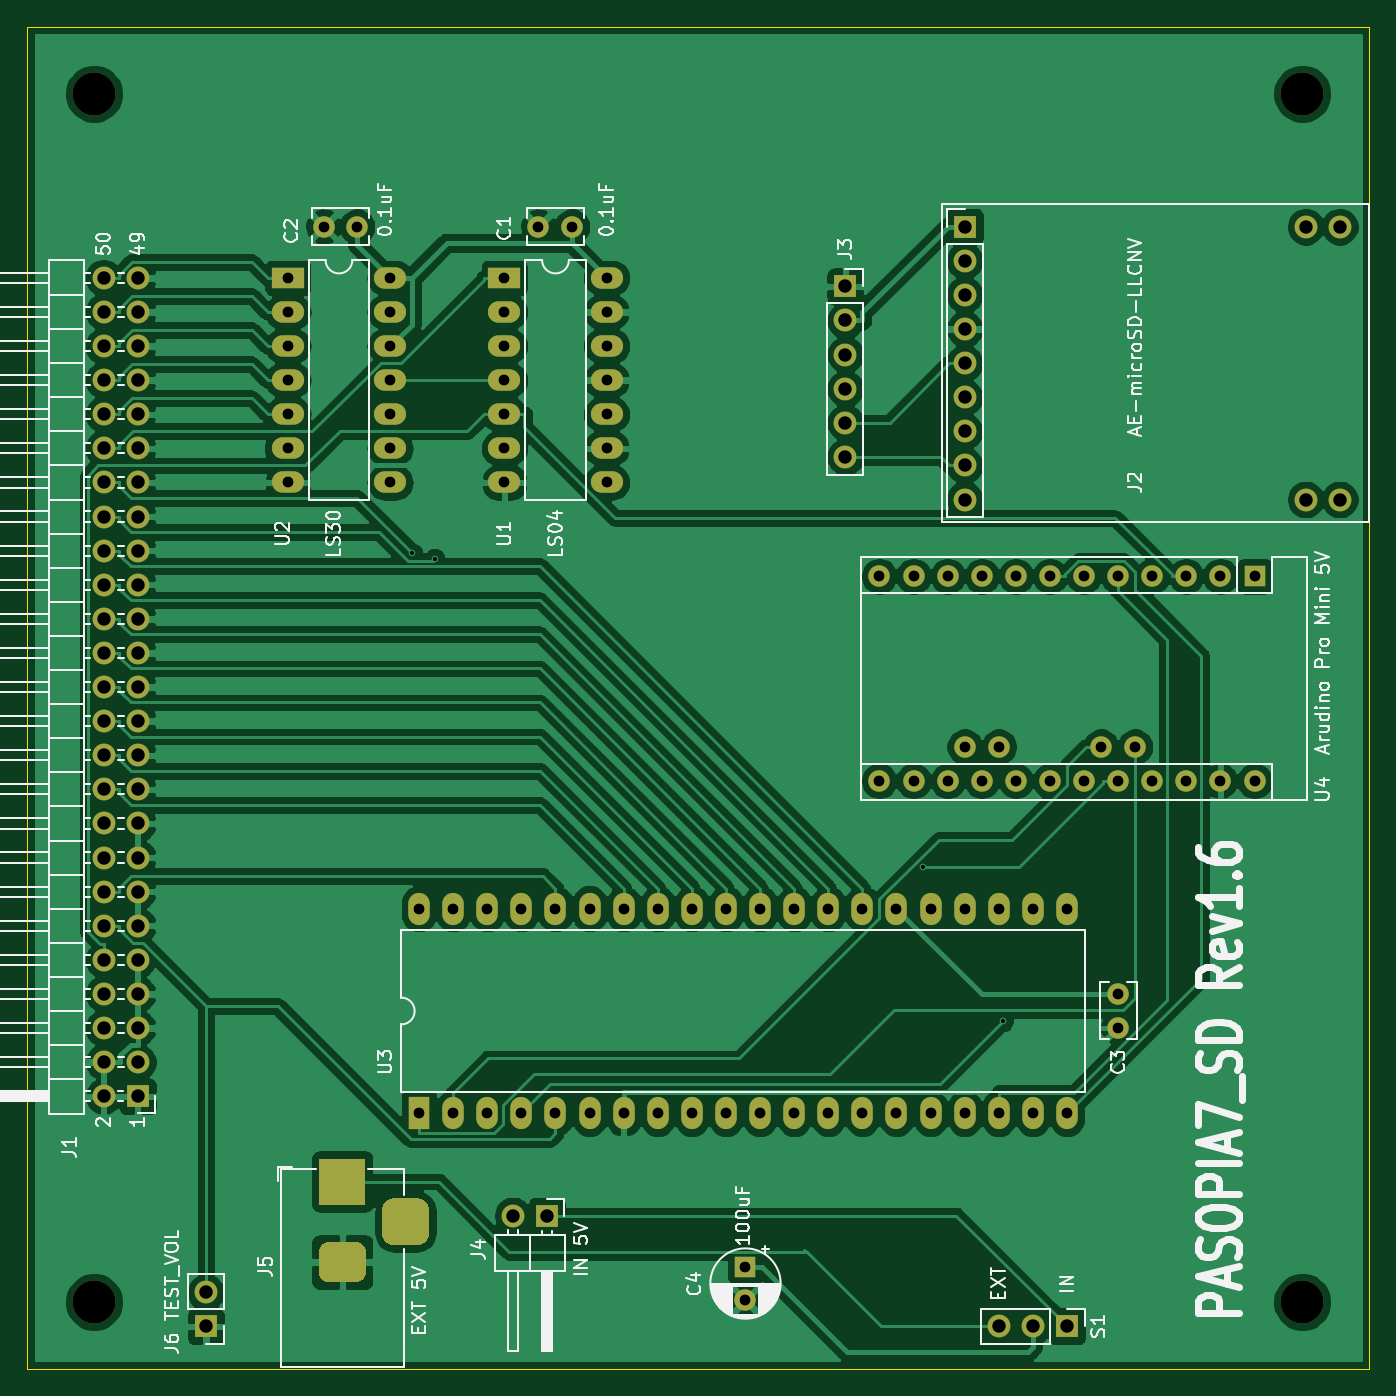
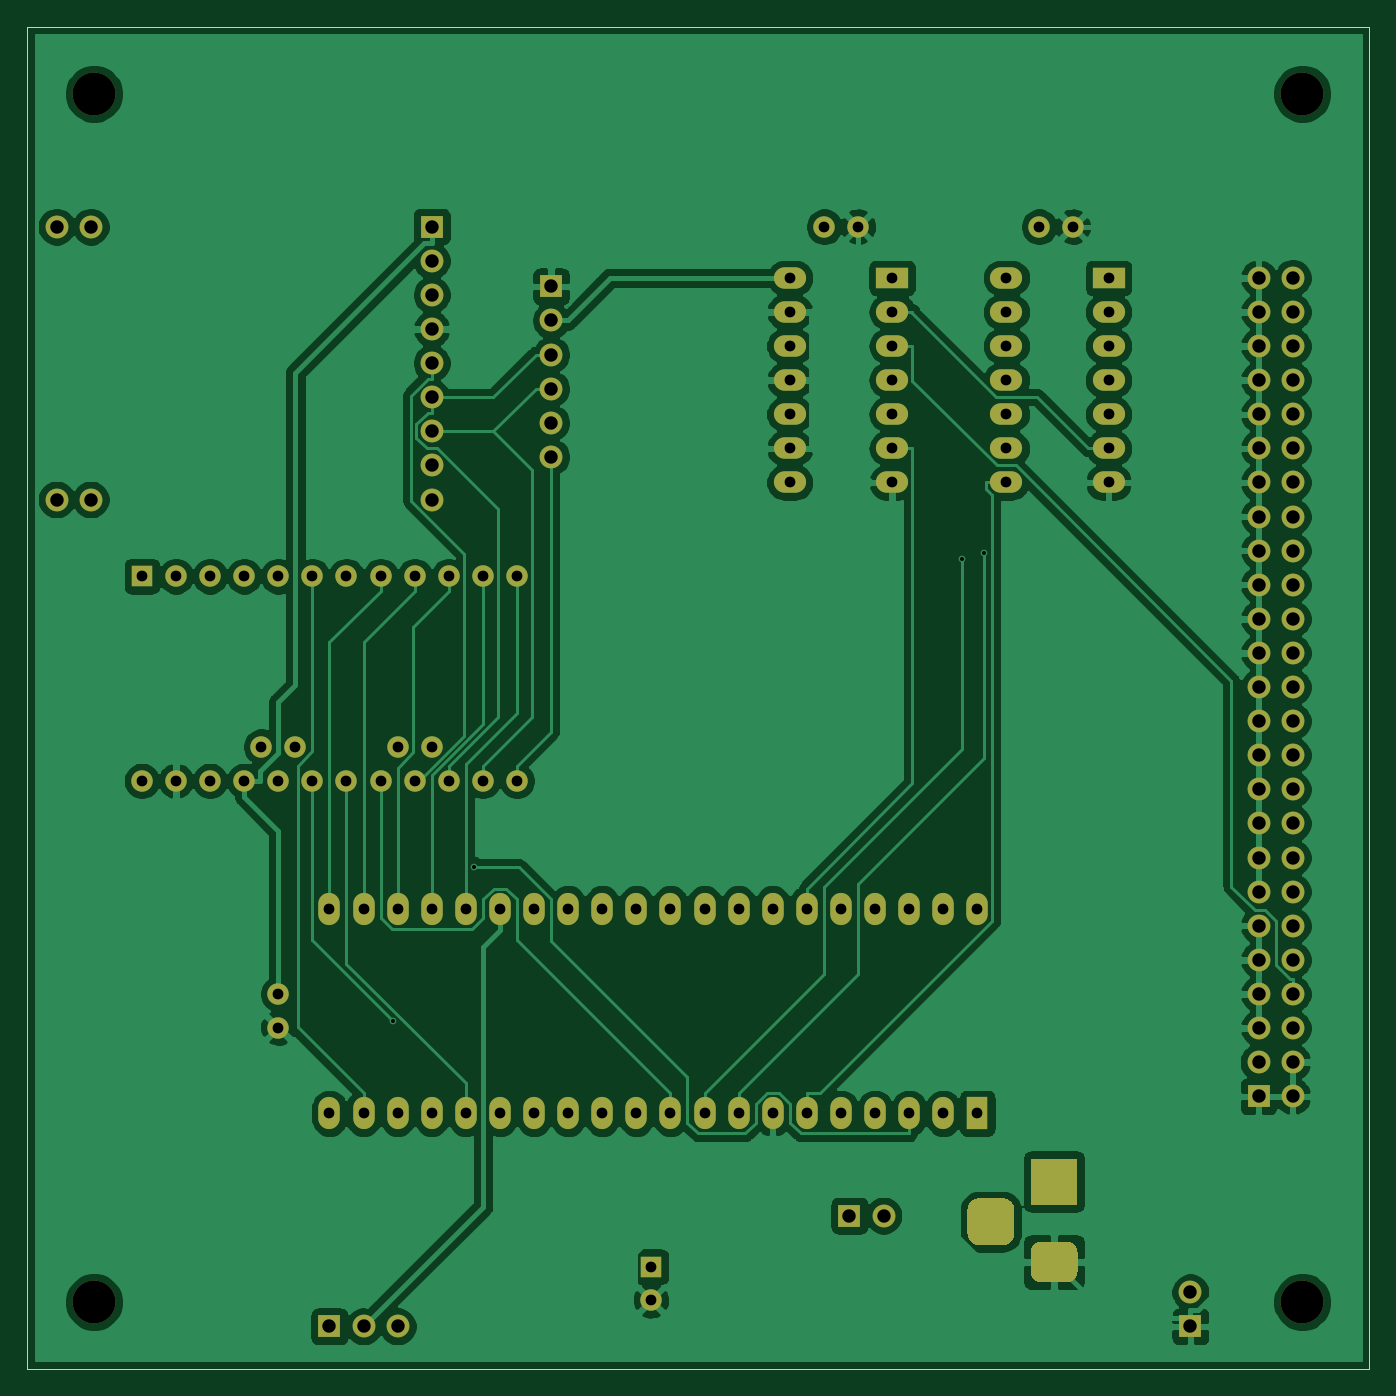
Circuit board: 10 layer files. Board 100.0 x 100.0 mm.
- bottom_copper: PASOPIA7_SD-B_Cu.gbl (180086 bytes)
- bottom_mask: PASOPIA7_SD-B_Mask.gbs (6034 bytes)
- paste: PASOPIA7_SD-B_Paste.gbp (523 bytes)
- bottom_silk: PASOPIA7_SD-B_SilkS.gbo (524 bytes)
- outline: PASOPIA7_SD-Edge_Cuts.gm1 (706 bytes)
- top_copper: PASOPIA7_SD-F_Cu.gtl (214026 bytes)
- top_mask: PASOPIA7_SD-F_Mask.gts (6034 bytes)
- paste: PASOPIA7_SD-F_Paste.gtp (523 bytes)
- top_silk: PASOPIA7_SD-F_SilkS.gto (51075 bytes)
- drill: PASOPIA7_SD.drl (3114 bytes)

=== bottom_copper: PASOPIA7_SD-B_Cu.gbl (180086 bytes, source omitted) ===
=== bottom_mask: PASOPIA7_SD-B_Mask.gbs ===
G04 #@! TF.GenerationSoftware,KiCad,Pcbnew,(5.1.9)-1*
G04 #@! TF.CreationDate,2025-08-03T17:35:04+09:00*
G04 #@! TF.ProjectId,PASOPIA7_SD,5041534f-5049-4413-975f-53442e6b6963,rev?*
G04 #@! TF.SameCoordinates,PX53920b0PY93c3260*
G04 #@! TF.FileFunction,Soldermask,Bot*
G04 #@! TF.FilePolarity,Negative*
%FSLAX46Y46*%
G04 Gerber Fmt 4.6, Leading zero omitted, Abs format (unit mm)*
G04 Created by KiCad (PCBNEW (5.1.9)-1) date 2025-08-03 17:35:04*
%MOMM*%
%LPD*%
G01*
G04 APERTURE LIST*
%ADD10C,1.600000*%
%ADD11R,1.600000X2.400000*%
%ADD12O,1.600000X2.400000*%
%ADD13C,3.200000*%
%ADD14R,1.600000X1.600000*%
%ADD15O,1.700000X1.700000*%
%ADD16R,1.700000X1.700000*%
%ADD17R,2.400000X1.600000*%
%ADD18O,2.400000X1.600000*%
%ADD19O,1.600000X1.600000*%
%ADD20R,3.500000X3.500000*%
G04 APERTURE END LIST*
D10*
X81280000Y27940000D03*
X81280000Y25440000D03*
D11*
X29210000Y19050000D03*
D12*
X77470000Y34290000D03*
X31750000Y19050000D03*
X74930000Y34290000D03*
X34290000Y19050000D03*
X72390000Y34290000D03*
X36830000Y19050000D03*
X69850000Y34290000D03*
X39370000Y19050000D03*
X67310000Y34290000D03*
X41910000Y19050000D03*
X64770000Y34290000D03*
X44450000Y19050000D03*
X62230000Y34290000D03*
X46990000Y19050000D03*
X59690000Y34290000D03*
X49530000Y19050000D03*
X57150000Y34290000D03*
X52070000Y19050000D03*
X54610000Y34290000D03*
X54610000Y19050000D03*
X52070000Y34290000D03*
X57150000Y19050000D03*
X49530000Y34290000D03*
X59690000Y19050000D03*
X46990000Y34290000D03*
X62230000Y19050000D03*
X44450000Y34290000D03*
X64770000Y19050000D03*
X41910000Y34290000D03*
X67310000Y19050000D03*
X39370000Y34290000D03*
X69850000Y19050000D03*
X36830000Y34290000D03*
X72390000Y19050000D03*
X34290000Y34290000D03*
X74930000Y19050000D03*
X31750000Y34290000D03*
X77470000Y19050000D03*
X29210000Y34290000D03*
D13*
X5000000Y95000000D03*
X95000000Y95000000D03*
X95000000Y5000000D03*
X5000000Y5000000D03*
D14*
X53521000Y7620000D03*
D10*
X53521000Y5120000D03*
X38100000Y85090000D03*
X40600000Y85090000D03*
X24598000Y85090000D03*
X22098000Y85090000D03*
D15*
X5715000Y81280000D03*
X8255000Y81280000D03*
X5715000Y78740000D03*
X8255000Y78740000D03*
X5715000Y76200000D03*
X8255000Y76200000D03*
X5715000Y73660000D03*
X8255000Y73660000D03*
X5715000Y71120000D03*
X8255000Y71120000D03*
X5715000Y68580000D03*
X8255000Y68580000D03*
X5715000Y66040000D03*
X8255000Y66040000D03*
X5715000Y63500000D03*
X8255000Y63500000D03*
X5715000Y60960000D03*
X8255000Y60960000D03*
X5715000Y58420000D03*
X8255000Y58420000D03*
X5715000Y55880000D03*
X8255000Y55880000D03*
X5715000Y53340000D03*
X8255000Y53340000D03*
X5715000Y50800000D03*
X8255000Y50800000D03*
X5715000Y48260000D03*
X8255000Y48260000D03*
X5715000Y45720000D03*
X8255000Y45720000D03*
X5715000Y43180000D03*
X8255000Y43180000D03*
X5715000Y40640000D03*
X8255000Y40640000D03*
X5715000Y38100000D03*
X8255000Y38100000D03*
X5715000Y35560000D03*
X8255000Y35560000D03*
X5715000Y33020000D03*
X8255000Y33020000D03*
X5715000Y30480000D03*
X8255000Y30480000D03*
X5715000Y27940000D03*
X8255000Y27940000D03*
X5715000Y25400000D03*
X8255000Y25400000D03*
X5715000Y22860000D03*
X8255000Y22860000D03*
X5715000Y20320000D03*
D16*
X8255000Y20320000D03*
D17*
X19431000Y81280000D03*
D18*
X27051000Y66040000D03*
X19431000Y78740000D03*
X27051000Y68580000D03*
X19431000Y76200000D03*
X27051000Y71120000D03*
X19431000Y73660000D03*
X27051000Y73660000D03*
X19431000Y71120000D03*
X27051000Y76200000D03*
X19431000Y68580000D03*
X27051000Y78740000D03*
X19431000Y66040000D03*
X27051000Y81280000D03*
D16*
X69850000Y85090000D03*
D15*
X69850000Y82550000D03*
X69850000Y80010000D03*
X69850000Y77470000D03*
X69850000Y74930000D03*
X69850000Y72390000D03*
X69850000Y69850000D03*
X69850000Y67310000D03*
X69850000Y64770000D03*
X97790000Y64770000D03*
X95250000Y64770000D03*
X97790000Y85090000D03*
X95250000Y85090000D03*
D14*
X91440000Y59055000D03*
D19*
X88900000Y59055000D03*
X86360000Y59055000D03*
X63500000Y43815000D03*
X83820000Y59055000D03*
X66040000Y43815000D03*
X81280000Y59055000D03*
X68580000Y43815000D03*
X78740000Y59055000D03*
X71120000Y43815000D03*
X76200000Y59055000D03*
X73660000Y43815000D03*
X73660000Y59055000D03*
X76200000Y43815000D03*
X71120000Y59055000D03*
X78740000Y43815000D03*
X68580000Y59055000D03*
X81280000Y43815000D03*
X66040000Y59055000D03*
X83820000Y43815000D03*
X63500000Y59055000D03*
X86360000Y43815000D03*
X88900000Y43815000D03*
X91440000Y43815000D03*
X82550000Y46355000D03*
X80010000Y46355000D03*
X72390000Y46355000D03*
X69850000Y46355000D03*
D16*
X60960000Y80645000D03*
D15*
X60960000Y78105000D03*
X60960000Y75565000D03*
X60960000Y73025000D03*
X60960000Y70485000D03*
X60960000Y67945000D03*
D16*
X38735000Y11430000D03*
D15*
X36195000Y11430000D03*
D17*
X35560000Y81280000D03*
D18*
X43180000Y66040000D03*
X35560000Y78740000D03*
X43180000Y68580000D03*
X35560000Y76200000D03*
X43180000Y71120000D03*
X35560000Y73660000D03*
X43180000Y73660000D03*
X35560000Y71120000D03*
X43180000Y76200000D03*
X35560000Y68580000D03*
X43180000Y78740000D03*
X35560000Y66040000D03*
X43180000Y81280000D03*
D20*
X23495000Y13970000D03*
G36*
G01*
X24495000Y6470000D02*
X22495000Y6470000D01*
G75*
G02*
X21745000Y7220000I0J750000D01*
G01*
X21745000Y8720000D01*
G75*
G02*
X22495000Y9470000I750000J0D01*
G01*
X24495000Y9470000D01*
G75*
G02*
X25245000Y8720000I0J-750000D01*
G01*
X25245000Y7220000D01*
G75*
G02*
X24495000Y6470000I-750000J0D01*
G01*
G37*
G36*
G01*
X29070000Y9220000D02*
X27320000Y9220000D01*
G75*
G02*
X26445000Y10095000I0J875000D01*
G01*
X26445000Y11845000D01*
G75*
G02*
X27320000Y12720000I875000J0D01*
G01*
X29070000Y12720000D01*
G75*
G02*
X29945000Y11845000I0J-875000D01*
G01*
X29945000Y10095000D01*
G75*
G02*
X29070000Y9220000I-875000J0D01*
G01*
G37*
D16*
X77470000Y3175000D03*
D15*
X74930000Y3175000D03*
X72390000Y3175000D03*
D16*
X13335000Y3175000D03*
D15*
X13335000Y5715000D03*
M02*

=== paste: PASOPIA7_SD-B_Paste.gbp ===
G04 #@! TF.GenerationSoftware,KiCad,Pcbnew,(5.1.9)-1*
G04 #@! TF.CreationDate,2025-08-03T17:35:04+09:00*
G04 #@! TF.ProjectId,PASOPIA7_SD,5041534f-5049-4413-975f-53442e6b6963,rev?*
G04 #@! TF.SameCoordinates,PX53920b0PY93c3260*
G04 #@! TF.FileFunction,Paste,Bot*
G04 #@! TF.FilePolarity,Positive*
%FSLAX46Y46*%
G04 Gerber Fmt 4.6, Leading zero omitted, Abs format (unit mm)*
G04 Created by KiCad (PCBNEW (5.1.9)-1) date 2025-08-03 17:35:04*
%MOMM*%
%LPD*%
G01*
G04 APERTURE LIST*
G04 APERTURE END LIST*
M02*

=== bottom_silk: PASOPIA7_SD-B_SilkS.gbo ===
G04 #@! TF.GenerationSoftware,KiCad,Pcbnew,(5.1.9)-1*
G04 #@! TF.CreationDate,2025-08-03T17:35:04+09:00*
G04 #@! TF.ProjectId,PASOPIA7_SD,5041534f-5049-4413-975f-53442e6b6963,rev?*
G04 #@! TF.SameCoordinates,PX53920b0PY93c3260*
G04 #@! TF.FileFunction,Legend,Bot*
G04 #@! TF.FilePolarity,Positive*
%FSLAX46Y46*%
G04 Gerber Fmt 4.6, Leading zero omitted, Abs format (unit mm)*
G04 Created by KiCad (PCBNEW (5.1.9)-1) date 2025-08-03 17:35:04*
%MOMM*%
%LPD*%
G01*
G04 APERTURE LIST*
G04 APERTURE END LIST*
M02*

=== outline: PASOPIA7_SD-Edge_Cuts.gm1 ===
G04 #@! TF.GenerationSoftware,KiCad,Pcbnew,(5.1.9)-1*
G04 #@! TF.CreationDate,2025-08-03T17:35:04+09:00*
G04 #@! TF.ProjectId,PASOPIA7_SD,5041534f-5049-4413-975f-53442e6b6963,rev?*
G04 #@! TF.SameCoordinates,PX53920b0PY93c3260*
G04 #@! TF.FileFunction,Profile,NP*
%FSLAX46Y46*%
G04 Gerber Fmt 4.6, Leading zero omitted, Abs format (unit mm)*
G04 Created by KiCad (PCBNEW (5.1.9)-1) date 2025-08-03 17:35:04*
%MOMM*%
%LPD*%
G01*
G04 APERTURE LIST*
G04 #@! TA.AperFunction,Profile*
%ADD10C,0.050000*%
G04 #@! TD*
G04 APERTURE END LIST*
D10*
X0Y100000000D02*
X0Y0D01*
X100000000Y0D02*
X100000000Y100000000D01*
X0Y0D02*
X100000000Y0D01*
X100000000Y100000000D02*
X0Y100000000D01*
M02*

=== top_copper: PASOPIA7_SD-F_Cu.gtl (214026 bytes, source omitted) ===
=== top_mask: PASOPIA7_SD-F_Mask.gts ===
G04 #@! TF.GenerationSoftware,KiCad,Pcbnew,(5.1.9)-1*
G04 #@! TF.CreationDate,2025-08-03T17:35:04+09:00*
G04 #@! TF.ProjectId,PASOPIA7_SD,5041534f-5049-4413-975f-53442e6b6963,rev?*
G04 #@! TF.SameCoordinates,PX53920b0PY93c3260*
G04 #@! TF.FileFunction,Soldermask,Top*
G04 #@! TF.FilePolarity,Negative*
%FSLAX46Y46*%
G04 Gerber Fmt 4.6, Leading zero omitted, Abs format (unit mm)*
G04 Created by KiCad (PCBNEW (5.1.9)-1) date 2025-08-03 17:35:04*
%MOMM*%
%LPD*%
G01*
G04 APERTURE LIST*
%ADD10C,1.600000*%
%ADD11R,1.600000X2.400000*%
%ADD12O,1.600000X2.400000*%
%ADD13C,3.200000*%
%ADD14R,1.600000X1.600000*%
%ADD15O,1.700000X1.700000*%
%ADD16R,1.700000X1.700000*%
%ADD17R,2.400000X1.600000*%
%ADD18O,2.400000X1.600000*%
%ADD19O,1.600000X1.600000*%
%ADD20R,3.500000X3.500000*%
G04 APERTURE END LIST*
D10*
X81280000Y27940000D03*
X81280000Y25440000D03*
D11*
X29210000Y19050000D03*
D12*
X77470000Y34290000D03*
X31750000Y19050000D03*
X74930000Y34290000D03*
X34290000Y19050000D03*
X72390000Y34290000D03*
X36830000Y19050000D03*
X69850000Y34290000D03*
X39370000Y19050000D03*
X67310000Y34290000D03*
X41910000Y19050000D03*
X64770000Y34290000D03*
X44450000Y19050000D03*
X62230000Y34290000D03*
X46990000Y19050000D03*
X59690000Y34290000D03*
X49530000Y19050000D03*
X57150000Y34290000D03*
X52070000Y19050000D03*
X54610000Y34290000D03*
X54610000Y19050000D03*
X52070000Y34290000D03*
X57150000Y19050000D03*
X49530000Y34290000D03*
X59690000Y19050000D03*
X46990000Y34290000D03*
X62230000Y19050000D03*
X44450000Y34290000D03*
X64770000Y19050000D03*
X41910000Y34290000D03*
X67310000Y19050000D03*
X39370000Y34290000D03*
X69850000Y19050000D03*
X36830000Y34290000D03*
X72390000Y19050000D03*
X34290000Y34290000D03*
X74930000Y19050000D03*
X31750000Y34290000D03*
X77470000Y19050000D03*
X29210000Y34290000D03*
D13*
X5000000Y95000000D03*
X95000000Y95000000D03*
X95000000Y5000000D03*
X5000000Y5000000D03*
D14*
X53521000Y7620000D03*
D10*
X53521000Y5120000D03*
X38100000Y85090000D03*
X40600000Y85090000D03*
X24598000Y85090000D03*
X22098000Y85090000D03*
D15*
X5715000Y81280000D03*
X8255000Y81280000D03*
X5715000Y78740000D03*
X8255000Y78740000D03*
X5715000Y76200000D03*
X8255000Y76200000D03*
X5715000Y73660000D03*
X8255000Y73660000D03*
X5715000Y71120000D03*
X8255000Y71120000D03*
X5715000Y68580000D03*
X8255000Y68580000D03*
X5715000Y66040000D03*
X8255000Y66040000D03*
X5715000Y63500000D03*
X8255000Y63500000D03*
X5715000Y60960000D03*
X8255000Y60960000D03*
X5715000Y58420000D03*
X8255000Y58420000D03*
X5715000Y55880000D03*
X8255000Y55880000D03*
X5715000Y53340000D03*
X8255000Y53340000D03*
X5715000Y50800000D03*
X8255000Y50800000D03*
X5715000Y48260000D03*
X8255000Y48260000D03*
X5715000Y45720000D03*
X8255000Y45720000D03*
X5715000Y43180000D03*
X8255000Y43180000D03*
X5715000Y40640000D03*
X8255000Y40640000D03*
X5715000Y38100000D03*
X8255000Y38100000D03*
X5715000Y35560000D03*
X8255000Y35560000D03*
X5715000Y33020000D03*
X8255000Y33020000D03*
X5715000Y30480000D03*
X8255000Y30480000D03*
X5715000Y27940000D03*
X8255000Y27940000D03*
X5715000Y25400000D03*
X8255000Y25400000D03*
X5715000Y22860000D03*
X8255000Y22860000D03*
X5715000Y20320000D03*
D16*
X8255000Y20320000D03*
D17*
X19431000Y81280000D03*
D18*
X27051000Y66040000D03*
X19431000Y78740000D03*
X27051000Y68580000D03*
X19431000Y76200000D03*
X27051000Y71120000D03*
X19431000Y73660000D03*
X27051000Y73660000D03*
X19431000Y71120000D03*
X27051000Y76200000D03*
X19431000Y68580000D03*
X27051000Y78740000D03*
X19431000Y66040000D03*
X27051000Y81280000D03*
D16*
X69850000Y85090000D03*
D15*
X69850000Y82550000D03*
X69850000Y80010000D03*
X69850000Y77470000D03*
X69850000Y74930000D03*
X69850000Y72390000D03*
X69850000Y69850000D03*
X69850000Y67310000D03*
X69850000Y64770000D03*
X97790000Y64770000D03*
X95250000Y64770000D03*
X97790000Y85090000D03*
X95250000Y85090000D03*
D14*
X91440000Y59055000D03*
D19*
X88900000Y59055000D03*
X86360000Y59055000D03*
X63500000Y43815000D03*
X83820000Y59055000D03*
X66040000Y43815000D03*
X81280000Y59055000D03*
X68580000Y43815000D03*
X78740000Y59055000D03*
X71120000Y43815000D03*
X76200000Y59055000D03*
X73660000Y43815000D03*
X73660000Y59055000D03*
X76200000Y43815000D03*
X71120000Y59055000D03*
X78740000Y43815000D03*
X68580000Y59055000D03*
X81280000Y43815000D03*
X66040000Y59055000D03*
X83820000Y43815000D03*
X63500000Y59055000D03*
X86360000Y43815000D03*
X88900000Y43815000D03*
X91440000Y43815000D03*
X82550000Y46355000D03*
X80010000Y46355000D03*
X72390000Y46355000D03*
X69850000Y46355000D03*
D16*
X60960000Y80645000D03*
D15*
X60960000Y78105000D03*
X60960000Y75565000D03*
X60960000Y73025000D03*
X60960000Y70485000D03*
X60960000Y67945000D03*
D16*
X38735000Y11430000D03*
D15*
X36195000Y11430000D03*
D17*
X35560000Y81280000D03*
D18*
X43180000Y66040000D03*
X35560000Y78740000D03*
X43180000Y68580000D03*
X35560000Y76200000D03*
X43180000Y71120000D03*
X35560000Y73660000D03*
X43180000Y73660000D03*
X35560000Y71120000D03*
X43180000Y76200000D03*
X35560000Y68580000D03*
X43180000Y78740000D03*
X35560000Y66040000D03*
X43180000Y81280000D03*
D20*
X23495000Y13970000D03*
G36*
G01*
X24495000Y6470000D02*
X22495000Y6470000D01*
G75*
G02*
X21745000Y7220000I0J750000D01*
G01*
X21745000Y8720000D01*
G75*
G02*
X22495000Y9470000I750000J0D01*
G01*
X24495000Y9470000D01*
G75*
G02*
X25245000Y8720000I0J-750000D01*
G01*
X25245000Y7220000D01*
G75*
G02*
X24495000Y6470000I-750000J0D01*
G01*
G37*
G36*
G01*
X29070000Y9220000D02*
X27320000Y9220000D01*
G75*
G02*
X26445000Y10095000I0J875000D01*
G01*
X26445000Y11845000D01*
G75*
G02*
X27320000Y12720000I875000J0D01*
G01*
X29070000Y12720000D01*
G75*
G02*
X29945000Y11845000I0J-875000D01*
G01*
X29945000Y10095000D01*
G75*
G02*
X29070000Y9220000I-875000J0D01*
G01*
G37*
D16*
X77470000Y3175000D03*
D15*
X74930000Y3175000D03*
X72390000Y3175000D03*
D16*
X13335000Y3175000D03*
D15*
X13335000Y5715000D03*
M02*

=== paste: PASOPIA7_SD-F_Paste.gtp ===
G04 #@! TF.GenerationSoftware,KiCad,Pcbnew,(5.1.9)-1*
G04 #@! TF.CreationDate,2025-08-03T17:35:04+09:00*
G04 #@! TF.ProjectId,PASOPIA7_SD,5041534f-5049-4413-975f-53442e6b6963,rev?*
G04 #@! TF.SameCoordinates,PX53920b0PY93c3260*
G04 #@! TF.FileFunction,Paste,Top*
G04 #@! TF.FilePolarity,Positive*
%FSLAX46Y46*%
G04 Gerber Fmt 4.6, Leading zero omitted, Abs format (unit mm)*
G04 Created by KiCad (PCBNEW (5.1.9)-1) date 2025-08-03 17:35:04*
%MOMM*%
%LPD*%
G01*
G04 APERTURE LIST*
G04 APERTURE END LIST*
M02*

=== top_silk: PASOPIA7_SD-F_SilkS.gto (51075 bytes, source omitted) ===
=== drill: PASOPIA7_SD.drl ===
M48
; DRILL file {KiCad (5.1.9)-1} date 08/03/25 17:35:07
; FORMAT={-:-/ absolute / metric / decimal}
; #@! TF.CreationDate,2025-08-03T17:35:07+09:00
; #@! TF.GenerationSoftware,Kicad,Pcbnew,(5.1.9)-1
FMAT,2
METRIC
T1C0.300
T2C0.800
T3C1.000
T4C3.200
%
G90
G05
T1
X28.705Y60.777
X30.365Y60.369
X66.714Y37.414
X72.701Y25.899
T2
X19.431Y81.28
X19.431Y78.74
X19.431Y76.2
X19.431Y73.66
X19.431Y71.12
X19.431Y68.58
X19.431Y66.04
X22.098Y85.09
X24.598Y85.09
X27.051Y81.28
X27.051Y78.74
X27.051Y76.2
X27.051Y73.66
X27.051Y71.12
X27.051Y68.58
X27.051Y66.04
X29.21Y34.29
X29.21Y19.05
X31.75Y34.29
X31.75Y19.05
X34.29Y34.29
X34.29Y19.05
X35.56Y81.28
X35.56Y78.74
X35.56Y76.2
X35.56Y73.66
X35.56Y71.12
X35.56Y68.58
X35.56Y66.04
X36.83Y34.29
X36.83Y19.05
X38.1Y85.09
X39.37Y34.29
X39.37Y19.05
X40.6Y85.09
X41.91Y34.29
X41.91Y19.05
X43.18Y81.28
X43.18Y78.74
X43.18Y76.2
X43.18Y73.66
X43.18Y71.12
X43.18Y68.58
X43.18Y66.04
X44.45Y34.29
X44.45Y19.05
X46.99Y34.29
X46.99Y19.05
X49.53Y34.29
X49.53Y19.05
X52.07Y34.29
X52.07Y19.05
X53.521Y7.62
X53.521Y5.12
X54.61Y34.29
X54.61Y19.05
X57.15Y34.29
X57.15Y19.05
X59.69Y34.29
X59.69Y19.05
X62.23Y34.29
X62.23Y19.05
X63.5Y59.055
X63.5Y43.815
X64.77Y34.29
X64.77Y19.05
X66.04Y59.055
X66.04Y43.815
X67.31Y34.29
X67.31Y19.05
X68.58Y59.055
X68.58Y43.815
X69.85Y46.355
X69.85Y34.29
X69.85Y19.05
X71.12Y59.055
X71.12Y43.815
X72.39Y46.355
X72.39Y34.29
X72.39Y19.05
X73.66Y59.055
X73.66Y43.815
X74.93Y34.29
X74.93Y19.05
X76.2Y59.055
X76.2Y43.815
X77.47Y34.29
X77.47Y19.05
X78.74Y59.055
X78.74Y43.815
X80.01Y46.355
X81.28Y59.055
X81.28Y43.815
X81.28Y27.94
X81.28Y25.44
X82.55Y46.355
X83.82Y59.055
X83.82Y43.815
X86.36Y59.055
X86.36Y43.815
X88.9Y59.055
X88.9Y43.815
X91.44Y59.055
X91.44Y43.815
T3
X5.715Y81.28
X5.715Y78.74
X5.715Y76.2
X5.715Y73.66
X5.715Y71.12
X5.715Y68.58
X5.715Y66.04
X5.715Y63.5
X5.715Y60.96
X5.715Y58.42
X5.715Y55.88
X5.715Y53.34
X5.715Y50.8
X5.715Y48.26
X5.715Y45.72
X5.715Y43.18
X5.715Y40.64
X5.715Y38.1
X5.715Y35.56
X5.715Y33.02
X5.715Y30.48
X5.715Y27.94
X5.715Y25.4
X5.715Y22.86
X5.715Y20.32
X8.255Y81.28
X8.255Y78.74
X8.255Y76.2
X8.255Y73.66
X8.255Y71.12
X8.255Y68.58
X8.255Y66.04
X8.255Y63.5
X8.255Y60.96
X8.255Y58.42
X8.255Y55.88
X8.255Y53.34
X8.255Y50.8
X8.255Y48.26
X8.255Y45.72
X8.255Y43.18
X8.255Y40.64
X8.255Y38.1
X8.255Y35.56
X8.255Y33.02
X8.255Y30.48
X8.255Y27.94
X8.255Y25.4
X8.255Y22.86
X8.255Y20.32
X13.335Y5.715
X13.335Y3.175
X36.195Y11.43
X38.735Y11.43
X60.96Y80.645
X60.96Y78.105
X60.96Y75.565
X60.96Y73.025
X60.96Y70.485
X60.96Y67.945
X69.85Y85.09
X69.85Y82.55
X69.85Y80.01
X69.85Y77.47
X69.85Y74.93
X69.85Y72.39
X69.85Y69.85
X69.85Y67.31
X69.85Y64.77
X72.39Y3.175
X74.93Y3.175
X77.47Y3.175
X95.25Y85.09
X95.25Y64.77
X97.79Y85.09
X97.79Y64.77
T4
X5.0Y95.0
X5.0Y5.0
X95.0Y95.0
X95.0Y5.0
T3
G00X22.495Y13.97
M15
G01X24.495Y13.97
M16
G05
G00X22.495Y7.97
M15
G01X24.495Y7.97
M16
G05
G00X28.195Y9.97
M15
G01X28.195Y11.97
M16
G05
T0
M30

